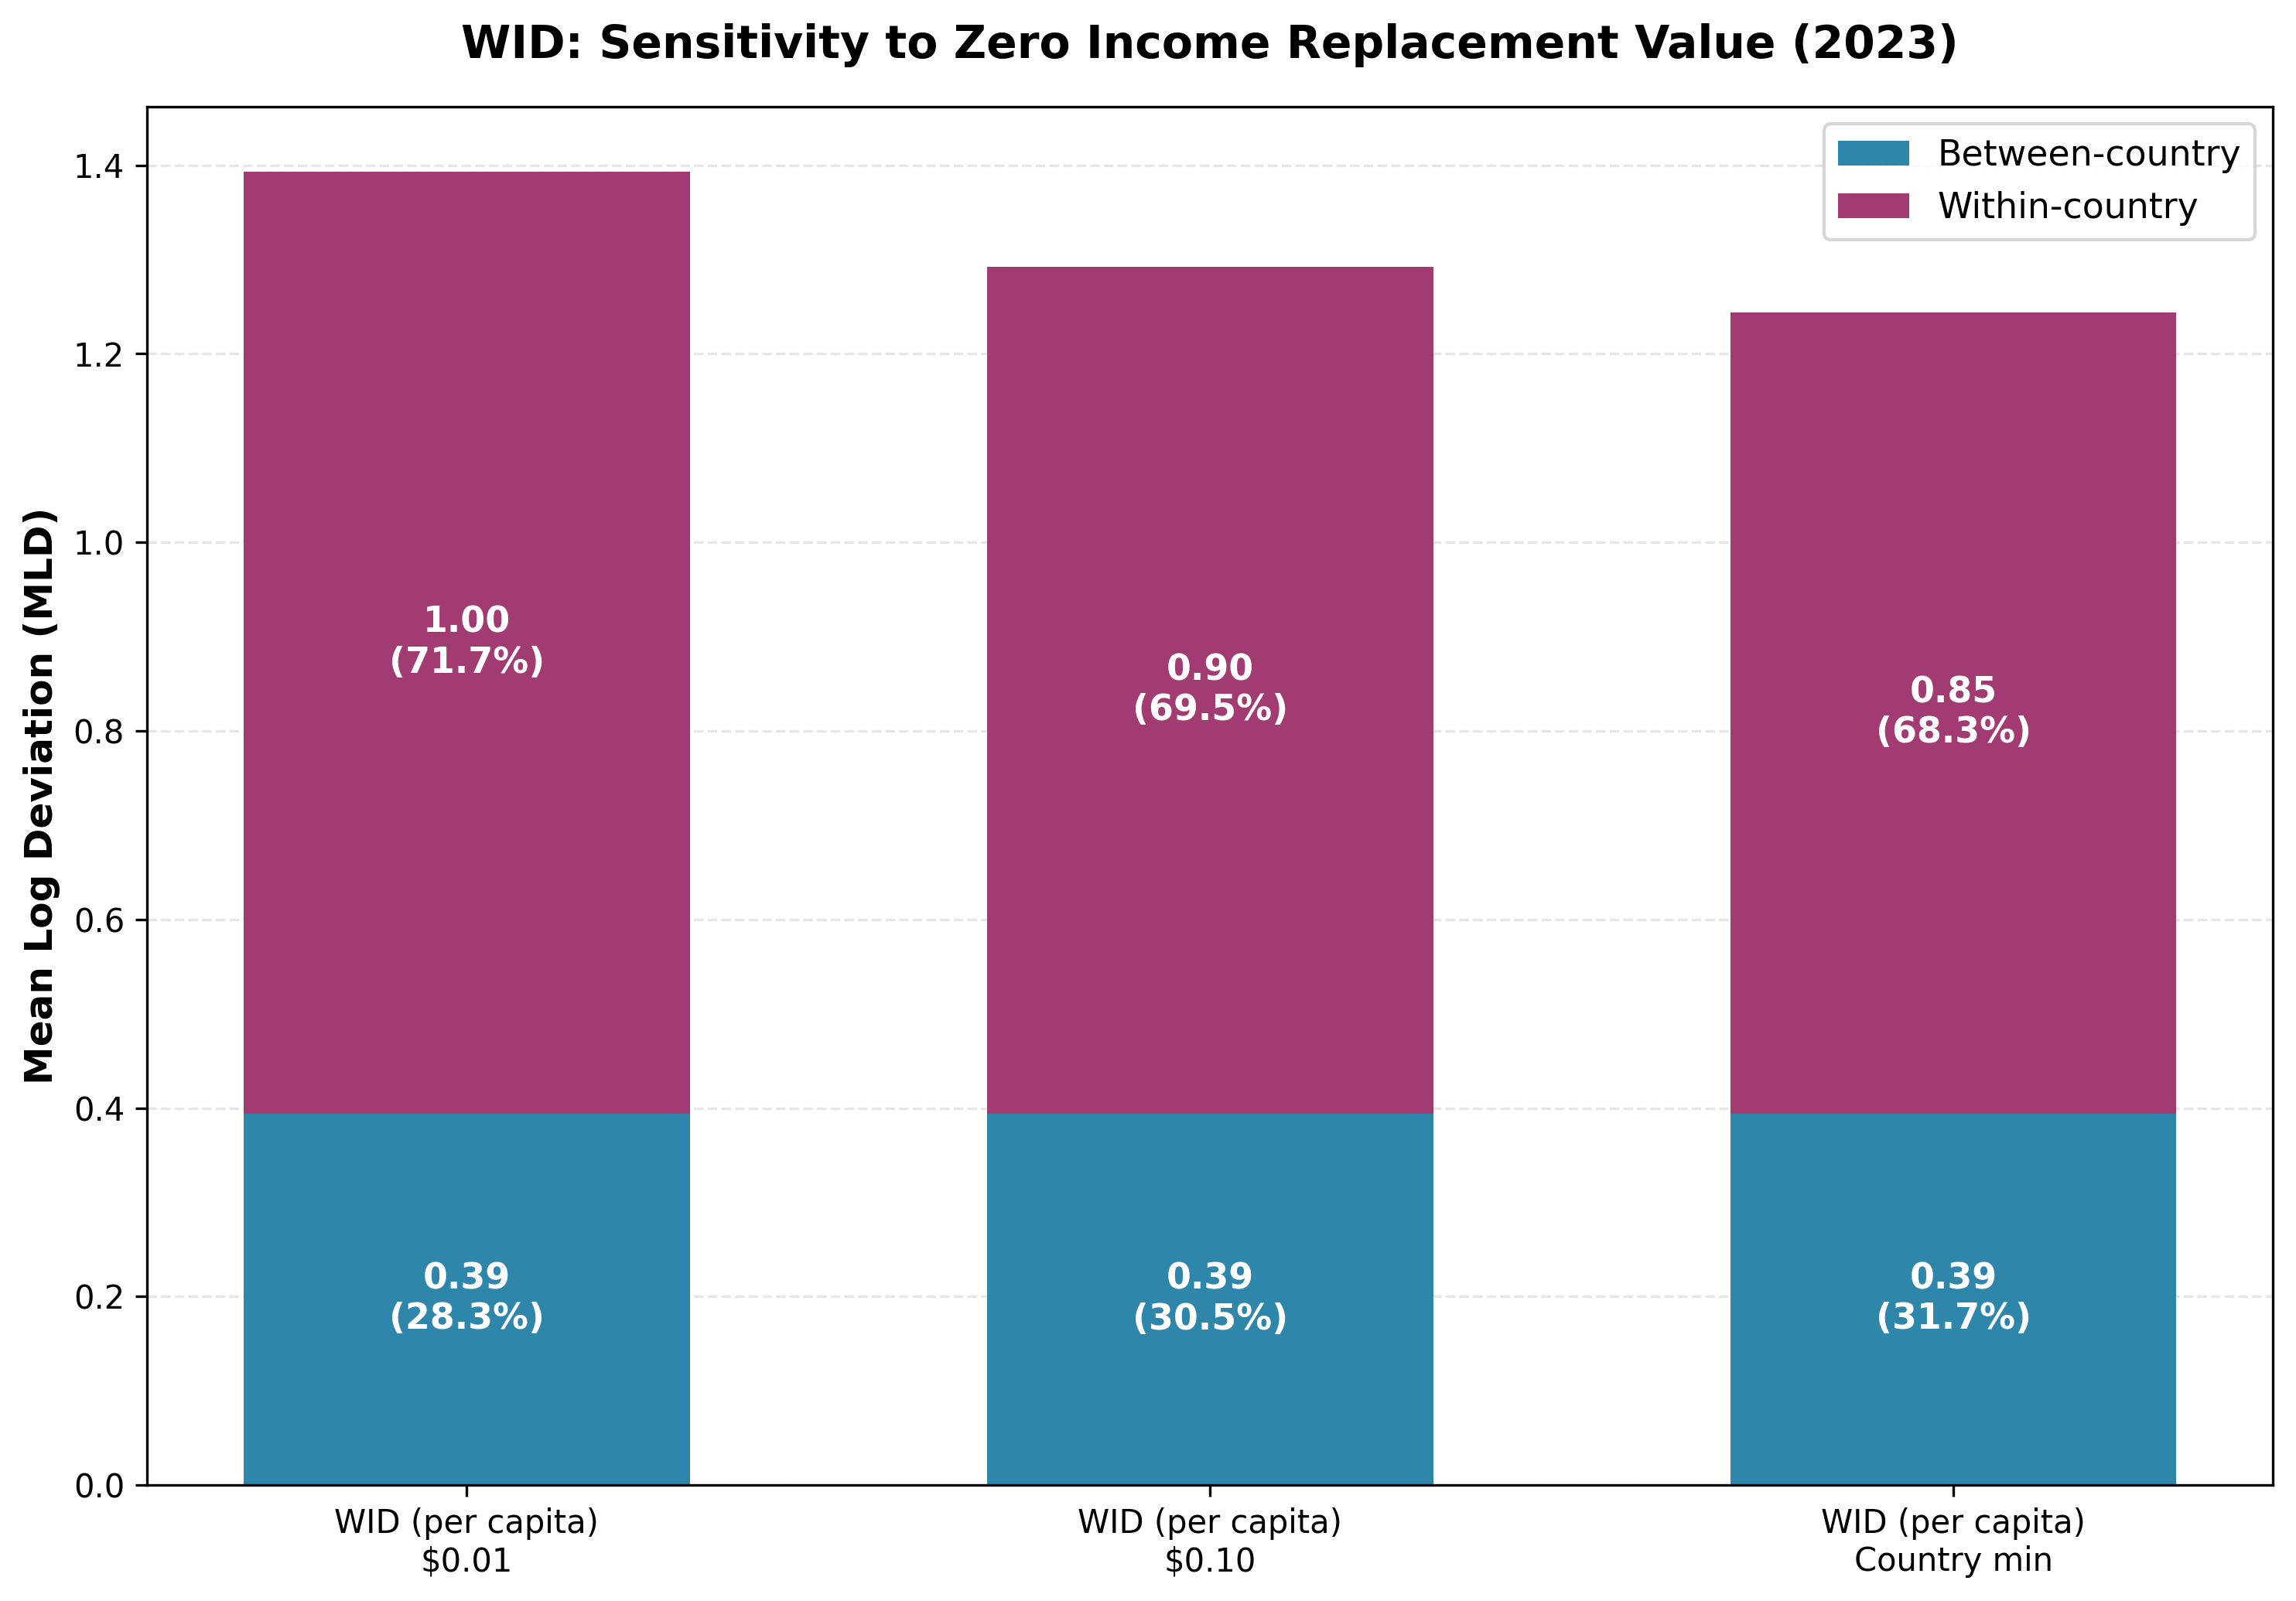

Source data for this figure (header and first rows):
source, method, method_label, total_mld, between_mld, within_mld, between_pct, within_pct
WID_per_capita, baseline, $0.01 replacement, 1.393, 0.3942, 0.9986, 28.3, 71.7
WID_per_capita, alt1, $0.10 replacement, 1.292, 0.3941, 0.8978, 30.5, 69.5
WID_per_capita, country_min, Country min replacement, 1.244, 0.3942, 0.85, 31.68, 68.32
